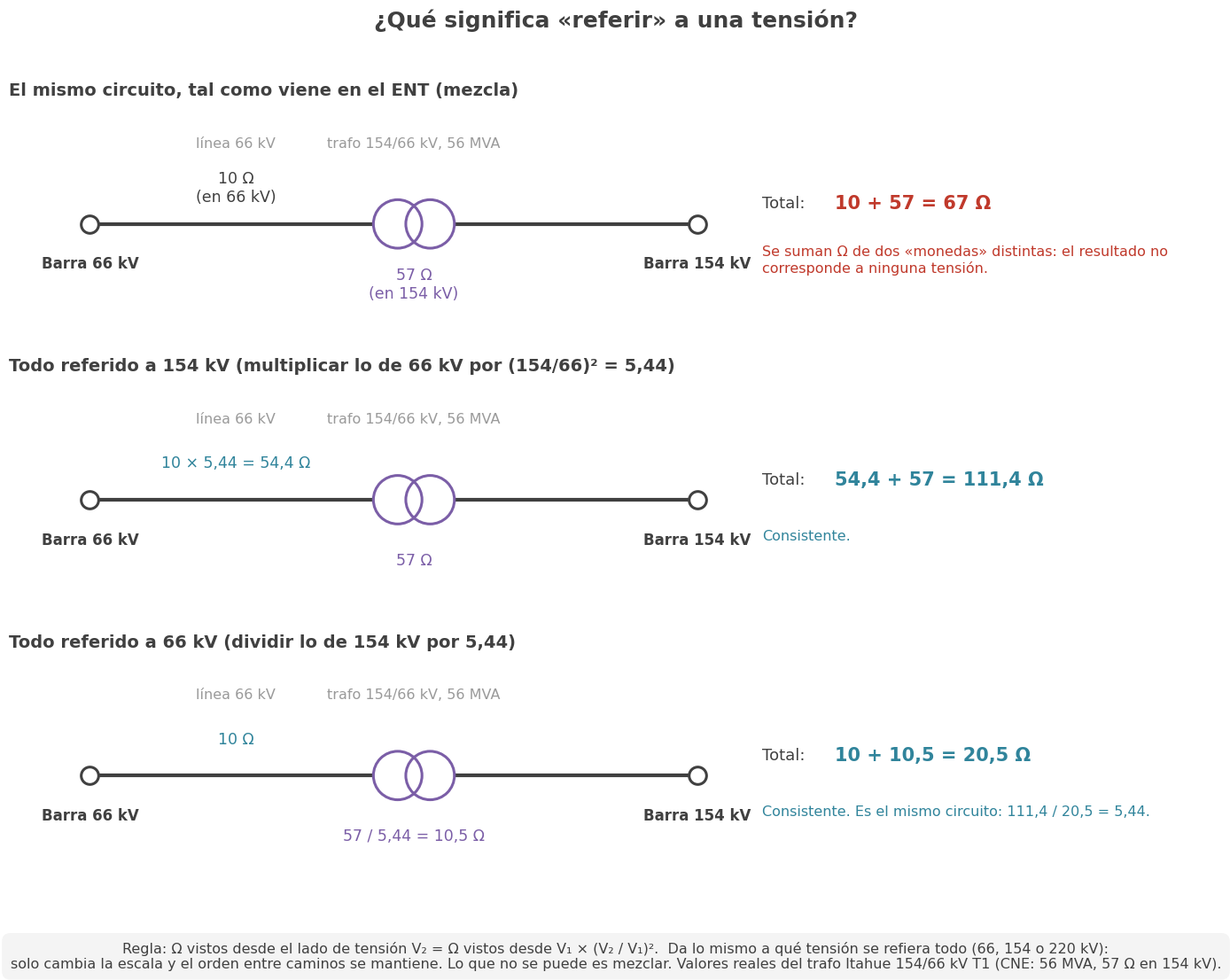

This chart was generated by the following Python code: (Note: this script raises an exception after producing the figure.)
import matplotlib
matplotlib.use("Agg"); import matplotlib.pyplot as plt
from matplotlib import font_manager
from matplotlib.patches import Circle
for f in ["/usr/share/fonts/truetype/crosextra/Carlito-Regular.ttf","/usr/share/fonts/truetype/crosextra/Carlito-Bold.ttf"]:
    try: font_manager.fontManager.addfont(f)
    except Exception: pass
plt.rcParams["font.family"]="Carlito"
DARK="#404040"; GREY="#9A9A9A"; A="#30849B"; B="#E8752A"; TR="#7B5EA7"; RED="#C0392B"
S='/tmp/claude-0/-home-user/aef6561c-d05e-5d6f-b069-1de59162b42e/scratchpad/c3/fig/'
def trafo(ax,x,y,c=TR):
    for dx in (-0.2,0.2): ax.add_patch(Circle((x+dx,y),0.3,fc='white',ec='none',zorder=3))
    for dx in (-0.2,0.2): ax.add_patch(Circle((x+dx,y),0.3,fill=False,ec=c,lw=2.2,zorder=4))
def lab(ax,x,y,t,c=DARK,fs=12.5,w='normal'): ax.text(x,y,t,ha='center',va='center',fontsize=fs,color=c,fontweight=w,zorder=8,bbox=dict(boxstyle='round,pad=0.3',fc='white',ec='none'))
fig,axs=plt.subplots(3,1,figsize=(14,11),dpi=160,gridspec_kw={'height_ratios':[1,1,1]})
rows=[('El mismo circuito, tal como viene en el ENT (mezcla)', '10 Ω\n(en 66 kV)','57 Ω\n(en 154 kV)','10 + 57 = 67 Ω',RED,'Se suman Ω de dos «monedas» distintas: el resultado no corresponde a ninguna tensión.'),
      ('Todo referido a 154 kV (multiplicar lo de 66 kV por (154/66)² = 5,44)','10 × 5,44 = 54,4 Ω','57 Ω','54,4 + 57 = 111,4 Ω',A,'Consistente.'),
      ('Todo referido a 66 kV (dividir lo de 154 kV por 5,44)','10 Ω','57 / 5,44 = 10,5 Ω','10 + 10,5 = 20,5 Ω',A,'Consistente. Es el mismo circuito: 111,4 / 20,5 = 5,44.')]
for ax,(tt,xl,xt,tot,c,nota) in zip(axs,rows):
    ax.set_xlim(0,14); ax.set_ylim(0,3); ax.axis('off')
    ax.plot([1,4.6],[1.5,1.5],color=DARK,lw=3); ax.plot([5.4,8.5],[1.5,1.5],color=DARK,lw=3); trafo(ax,5.0,1.5)
    for x,t in [(1,'Barra 66 kV'),(8.5,'Barra 154 kV')]:
        ax.scatter(x,1.5,s=200,color='white',edgecolor=DARK,lw=2.2,zorder=6); ax.text(x,0.95,t,ha='center',fontsize=12,color=DARK,fontweight='bold')
    ax.text(2.8,2.45,'línea 66 kV',ha='center',fontsize=11.5,color=GREY); ax.text(5.0,2.45,'trafo 154/66 kV, 56 MVA',ha='center',fontsize=11.5,color=GREY)
    lab(ax,2.8,1.95,xl,c if c==A else DARK); lab(ax,5.0,0.75,xt,TR)
    ax.text(9.3,1.75,'Total:',fontsize=13,color=DARK,va='center'); ax.text(10.2,1.75,tot,fontsize=15,color=c,fontweight='bold',va='center')
    ax.text(9.3,1.05,nota,fontsize=11.5,color=c,va='center',wrap=True)
    ax.set_title(tt,fontsize=14,color=DARK,fontweight='bold',loc='left')
fig.suptitle('¿Qué significa «referir» a una tensión?',fontsize=18,color=DARK,fontweight='bold',y=0.995)
fig.text(0.5,0.01,'Regla: Ω vistos desde el lado de tensión V₂ = Ω vistos desde V₁ × (V₂ / V₁)².  Da lo mismo a qué tensión se refiera todo (66, 154 o 220 kV):\n'
         'solo cambia la escala y el orden entre caminos se mantiene. Lo que no se puede es mezclar. Valores reales del trafo Itahue 154/66 kV T1 (CNE: 56 MVA, 57 Ω en 154 kV).',
         ha='center',fontsize=11.5,color=DARK,bbox=dict(boxstyle='round,pad=0.6',fc='#F4F4F4',ec='none'))
fig.tight_layout(rect=(0,0.07,1,0.97)); fig.savefig(S+'concepto_que_es_referir.png',bbox_inches='tight',facecolor='white')
